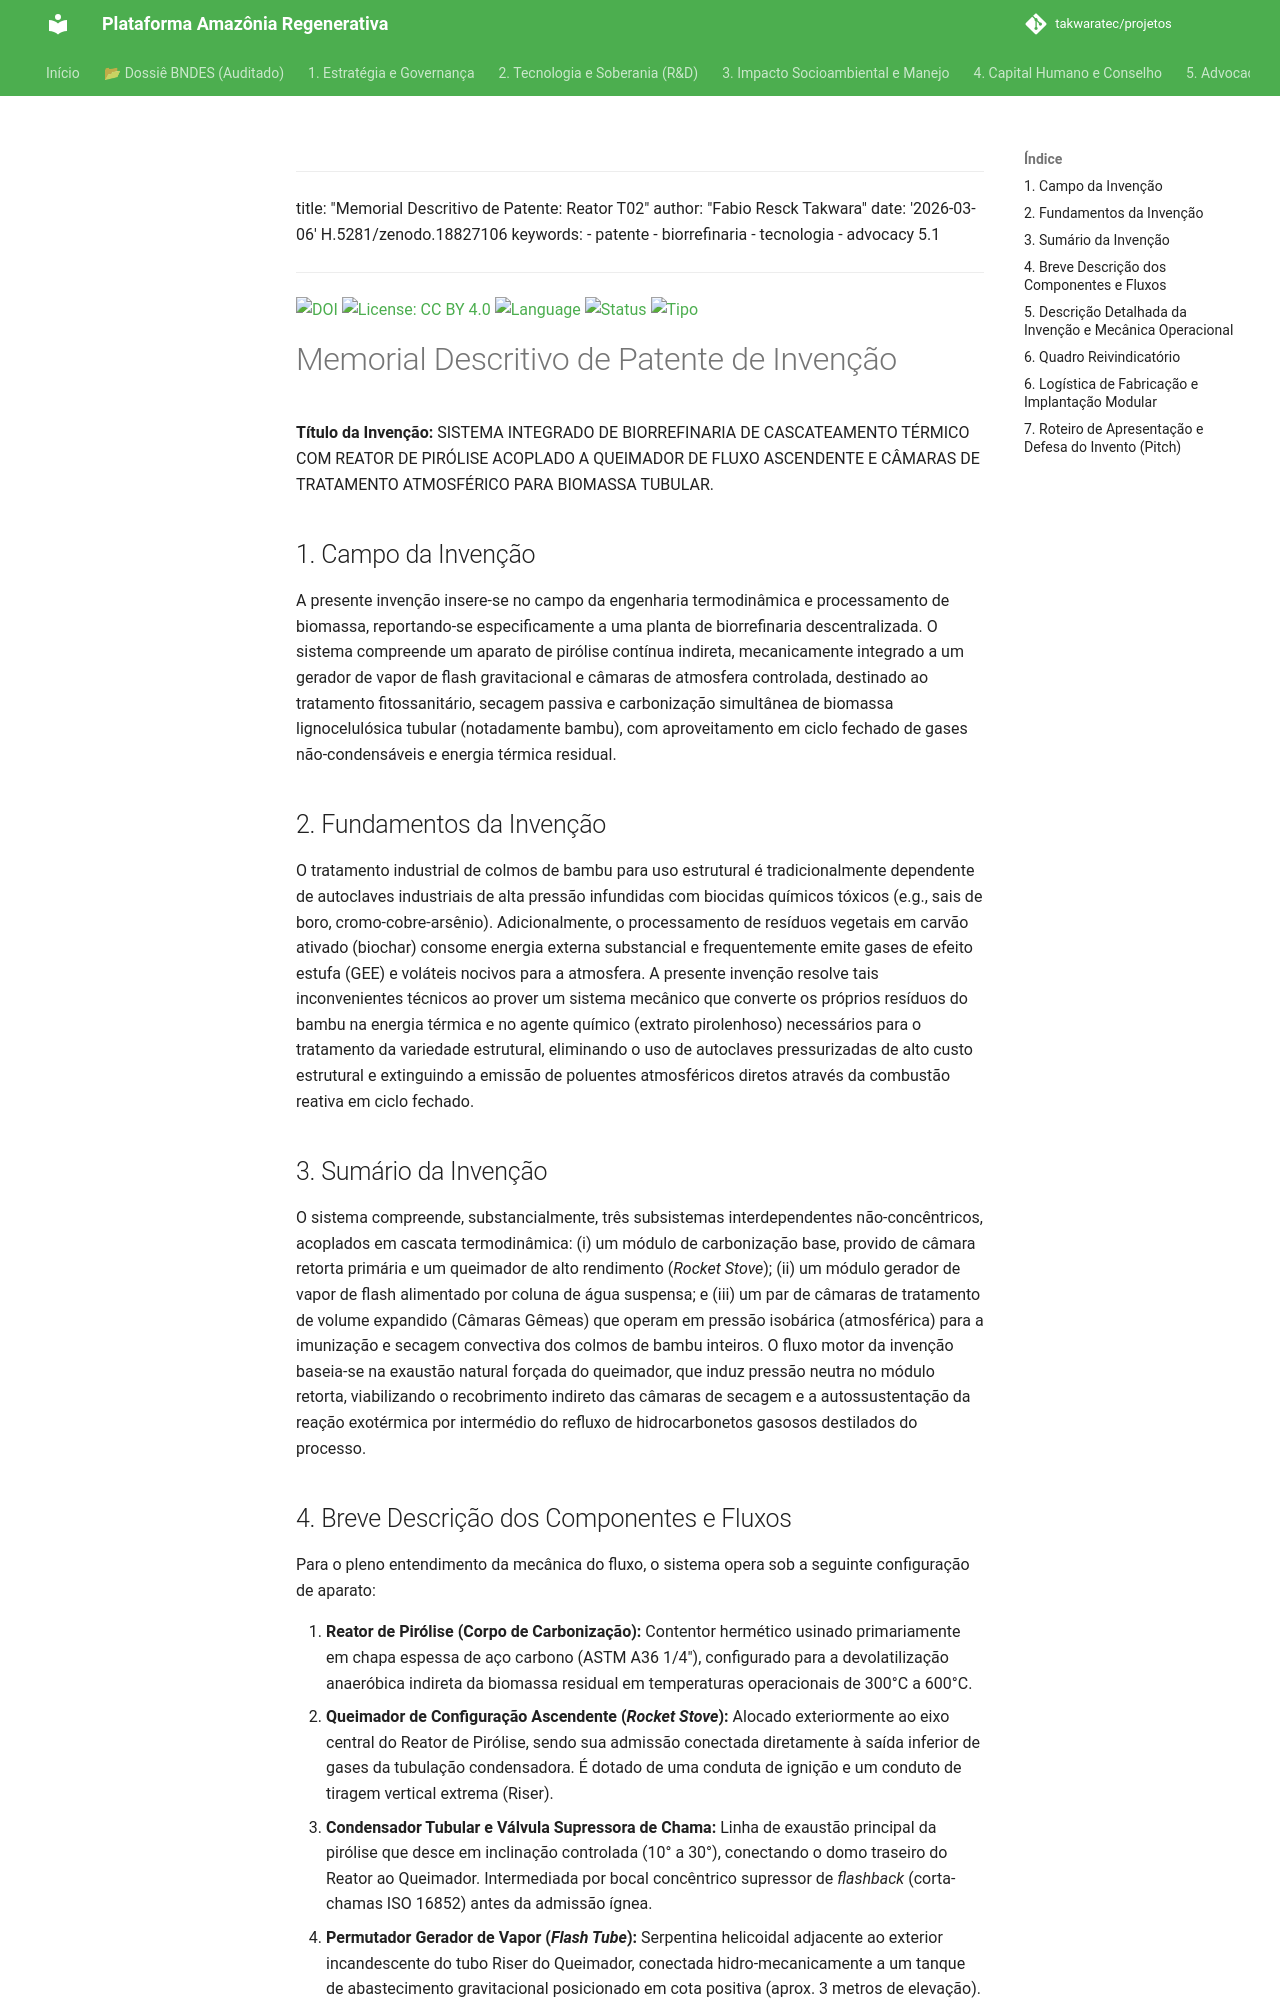

repository: takwaratec/projetos · page: 08_PROJETOS_ENGENHARIA/TAK_memorial-patente-reator/index.html · generator: mkdocs

---
title: "Memorial Descritivo de Patente: Reator T02"
author: "Fabio Resck Takwara"
date: '2026-03-06'
doi: 10.5281/zenodo.18827106
keywords:
- patente
- biorrefinaria
- tecnologia
- advocacy 5.1
---

[![DOI](https://img.shields.io/badge/DOI-10.5281/zenodo.18827106-blue.svg)](https://doi.org/10.5281/zenodo.18827106)
[![License: CC BY 4.0](https://img.shields.io/badge/License-CC_BY_4.0-lightgrey.svg)](https://creativecommons.org/licenses/by/4.0/)
[![Language](https://img.shields.io/badge/Language-PT-green.svg)](#)
[![Status](https://img.shields.io/badge/Status-Finalizado-success.svg)](#)
[![Tipo](https://img.shields.io/badge/Tipo-Patente-orange.svg)](#)

# Memorial Descritivo de Patente de Invenção

**Título da Invenção:** SISTEMA INTEGRADO DE BIORREFINARIA DE CASCATEAMENTO TÉRMICO COM REATOR DE PIRÓLISE ACOPLADO A QUEIMADOR DE FLUXO ASCENDENTE E CÂMARAS DE TRATAMENTO ATMOSFÉRICO PARA BIOMASSA TUBULAR.

## 1. Campo da Invenção
A presente invenção insere-se no campo da engenharia termodinâmica e processamento de biomassa, reportando-se especificamente a uma planta de biorrefinaria descentralizada. O sistema compreende um aparato de pirólise contínua indireta, mecanicamente integrado a um gerador de vapor de flash gravitacional e câmaras de atmosfera controlada, destinado ao tratamento fitossanitário, secagem passiva e carbonização simultânea de biomassa lignocelulósica tubular (notadamente bambu), com aproveitamento em ciclo fechado de gases não-condensáveis e energia térmica residual.

## 2. Fundamentos da Invenção
O tratamento industrial de colmos de bambu para uso estrutural é tradicionalmente dependente de autoclaves industriais de alta pressão infundidas com biocidas químicos tóxicos (e.g., sais de boro, cromo-cobre-arsênio). Adicionalmente, o processamento de resíduos vegetais em carvão ativado (biochar) consome energia externa substancial e frequentemente emite gases de efeito estufa (GEE) e voláteis nocivos para a atmosfera. A presente invenção resolve tais inconvenientes técnicos ao prover um sistema mecânico que converte os próprios resíduos do bambu na energia térmica e no agente químico (extrato pirolenhoso) necessários para o tratamento da variedade estrutural, eliminando o uso de autoclaves pressurizadas de alto custo estrutural e extinguindo a emissão de poluentes atmosféricos diretos através da combustão reativa em ciclo fechado.

## 3. Sumário da Invenção
O sistema compreende, substancialmente, três subsistemas interdependentes não-concêntricos, acoplados em cascata termodinâmica: (i) um módulo de carbonização base, provido de câmara retorta primária e um queimador de alto rendimento (*Rocket Stove*); (ii) um módulo gerador de vapor de flash alimentado por coluna de água suspensa; e (iii) um par de câmaras de tratamento de volume expandido (Câmaras Gêmeas) que operam em pressão isobárica (atmosférica) para a imunização e secagem convectiva dos colmos de bambu inteiros. O fluxo motor da invenção baseia-se na exaustão natural forçada do queimador, que induz pressão neutra no módulo retorta, viabilizando o recobrimento indireto das câmaras de secagem e a autossustentação da reação exotérmica por intermédio do refluxo de hidrocarbonetos gasosos destilados do processo.
